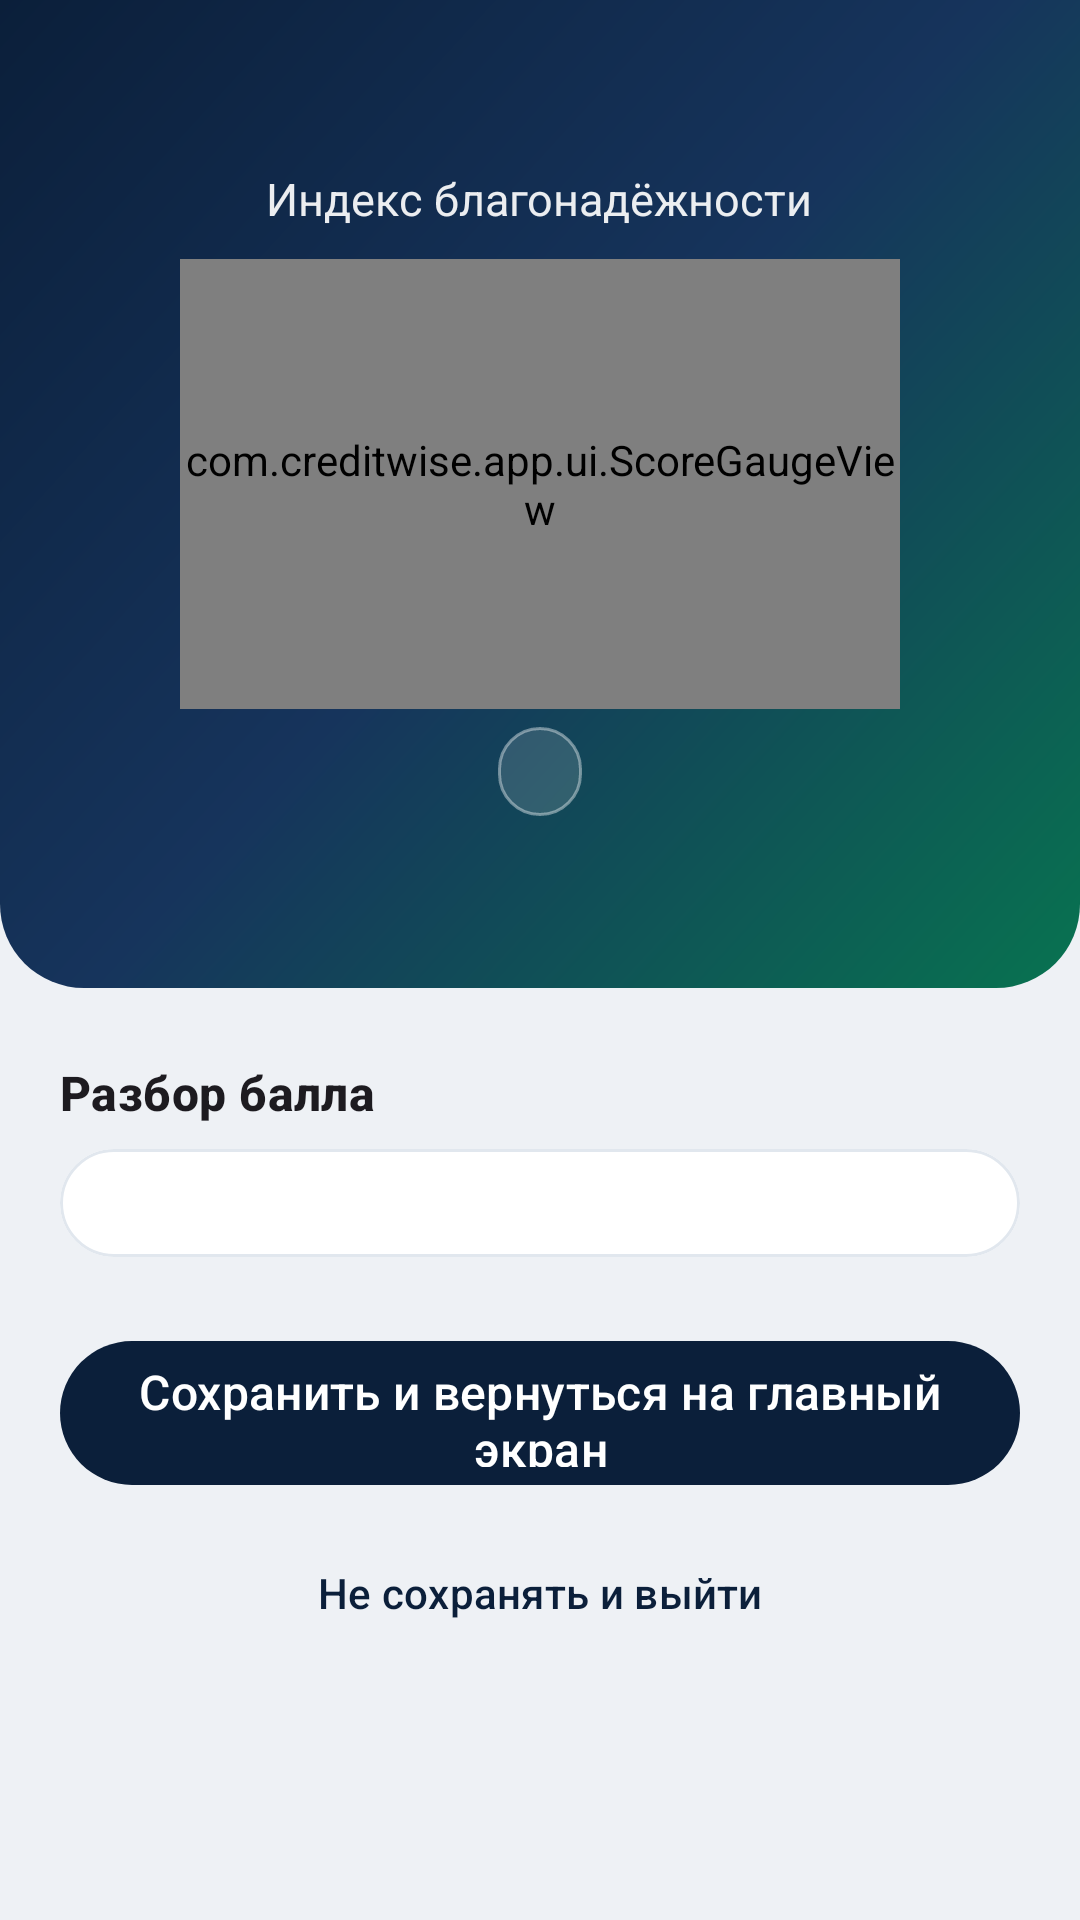

Here is an Android app screen rendered from its layout file. Give the layout XML and the strings, colors and styles it references.
<!-- AndroidManifest.xml: application theme Theme.CreditWise -->
<!-- res/layout/fragment_result.xml -->
<?xml version="1.0" encoding="utf-8"?>
<androidx.core.widget.NestedScrollView xmlns:android="http://schemas.android.com/apk/res/android"
    xmlns:app="http://schemas.android.com/apk/res-auto"
    android:layout_width="match_parent"
    android:layout_height="match_parent"
    android:fillViewport="true">

    <LinearLayout
        android:id="@+id/resultRoot"
        android:layout_width="match_parent"
        android:layout_height="wrap_content"
        android:orientation="vertical"
        android:paddingBottom="28dp">

        <LinearLayout
            android:layout_width="match_parent"
            android:layout_height="wrap_content"
            android:background="@drawable/bg_gradient_header"
            android:gravity="center_horizontal"
            android:orientation="vertical"
            android:paddingTop="56dp"
            android:paddingBottom="30dp">

            <TextView
                android:layout_width="wrap_content"
                android:layout_height="wrap_content"
                android:alpha="0.92"
                android:text="@string/trust_title"
                android:textColor="@color/white"
                android:textSize="15sp" />

            <com.creditwise.app.ui.ScoreGaugeView
                android:id="@+id/gauge"
                android:layout_width="240dp"
                android:layout_height="150dp"
                android:layout_marginTop="10dp" />

            <TextView
                android:id="@+id/tvBand"
                android:layout_width="wrap_content"
                android:layout_height="wrap_content"
                android:layout_marginTop="6dp"
                android:background="@drawable/bg_badge"
                android:paddingHorizontal="14dp"
                android:paddingVertical="6dp"
                android:textColor="@color/white"
                android:textSize="13sp"
                android:textStyle="bold" />

            <TextView
                android:id="@+id/tvDelta"
                android:layout_width="wrap_content"
                android:layout_height="wrap_content"
                android:layout_marginTop="10dp"
                android:alpha="0.9"
                android:textColor="@color/white"
                android:textSize="12.5sp" />
        </LinearLayout>

        <TextView
            style="@style/Widget.CreditWise.SectionTitle"
            android:layout_marginTop="@dimen/gap_l"
            android:text="@string/result_breakdown_title" />

        <com.google.android.material.card.MaterialCardView
            android:layout_width="match_parent"
            android:layout_height="wrap_content"
            android:layout_marginHorizontal="@dimen/screen_margin">

            <LinearLayout
                android:id="@+id/accordionContainer"
                android:layout_width="match_parent"
                android:layout_height="wrap_content"
                android:orientation="vertical" />
        </com.google.android.material.card.MaterialCardView>

        <com.google.android.material.button.MaterialButton
            android:id="@+id/btnSaveHome"
            android:layout_width="match_parent"
            android:layout_height="56dp"
            android:layout_marginHorizontal="@dimen/screen_margin"
            android:layout_marginTop="@dimen/gap_l"
            android:text="@string/result_save_home"
            android:textSize="16sp" />

        <com.google.android.material.button.MaterialButton
            android:id="@+id/btnRestart"
            style="@style/Widget.Material3.Button.TextButton"
            android:layout_width="match_parent"
            android:layout_height="wrap_content"
            android:layout_marginHorizontal="@dimen/screen_margin"
            android:layout_marginTop="@dimen/gap_s"
            android:text="@string/result_restart" />
    </LinearLayout>
</androidx.core.widget.NestedScrollView>
<!-- resources referenced by this layout -->
<resources>
  <color name="white">#FFFFFF</color>
  <dimen name="gap_l">24dp</dimen>
  <dimen name="gap_s">8dp</dimen>
  <dimen name="screen_margin">20dp</dimen>
  <!-- drawable bg_badge (drawable) -->
  <?xml version="1.0" encoding="utf-8"?>
  <shape xmlns:android="http://schemas.android.com/apk/res/android" android:shape="rectangle">
      <solid android:color="#22FFFFFF" />
      <stroke android:width="1dp" android:color="#66FFFFFF" />
      <corners android:radius="999dp" />
  </shape>
  <!-- drawable bg_gradient_header (drawable) -->
  <?xml version="1.0" encoding="utf-8"?>
  <shape xmlns:android="http://schemas.android.com/apk/res/android" android:shape="rectangle">
      <gradient
          android:startColor="@color/brand_navy"
          android:centerColor="@color/brand_navy_2"
          android:endColor="@color/brand_emerald_deep"
          android:angle="315" />
      <corners android:bottomLeftRadius="28dp" android:bottomRightRadius="28dp" />
  </shape>
  <string name="result_breakdown_title">Разбор балла</string>
  <string name="result_restart">Не сохранять и выйти</string>
  <string name="result_save_home">Сохранить и вернуться на главный экран</string>
  <string name="trust_title">Индекс благонадёжности</string>
  <style name="Widget.CreditWise.SectionTitle" parent="">
          <item name="android:layout_width">match_parent</item>
          <item name="android:layout_height">wrap_content</item>
          <item name="android:layout_marginStart">@dimen/screen_margin</item>
          <item name="android:layout_marginEnd">@dimen/screen_margin</item>
          <item name="android:layout_marginTop">@dimen/gap_l</item>
          <item name="android:layout_marginBottom">@dimen/gap_s</item>
          <item name="android:textAppearance">?attr/textAppearanceTitleMedium</item>
          <item name="android:textStyle">bold</item>
      </style>
  <style name="Theme.CreditWise" parent="Theme.Material3.DayNight.NoActionBar">
          <item name="colorPrimary">@color/brand_navy</item>
          <item name="colorPrimaryDark">@color/brand_navy_dark</item>
          <item name="colorOnPrimary">@color/white</item>
          <item name="colorSecondary">@color/brand_emerald</item>
          <item name="colorOnSecondary">@color/white</item>
          <item name="colorTertiary">@color/brand_violet_tag</item>
          <item name="android:colorBackground">@color/surface_sunken_light</item>
          <item name="colorSurface">@color/white</item>
          <item name="colorOutlineVariant">#E1E7EE</item>
  
          <item name="android:statusBarColor">@android:color/transparent</item>
          <item name="android:navigationBarColor">?attr/colorSurface</item>
          <item name="android:windowLightStatusBar" tools:targetApi="m">true</item>
          <item name="android:windowBackground">@color/surface_sunken_light</item>
  
          <item name="materialCardViewStyle">@style/Widget.CreditWise.Card</item>
      </style>
  <color name="brand_navy">#0B1F3A</color>
  <color name="brand_navy_2">#16345C</color>
  <color name="brand_emerald_deep">#087350</color>
  <color name="brand_navy_dark">#081527</color>
  <color name="brand_emerald">#0E9D6C</color>
  <color name="brand_violet_tag">#5B2E96</color>
  <color name="surface_sunken_light">#EEF1F5</color>
  <style name="Widget.CreditWise.Card" parent="Widget.Material3.CardView.Elevated">
          <item name="cardCornerRadius">@dimen/card_radius</item>
          <item name="cardElevation">0dp</item>
          <item name="cardBackgroundColor">?attr/colorSurface</item>
          <item name="strokeColor">?attr/colorOutlineVariant</item>
          <item name="strokeWidth">1dp</item>
          <item name="contentPadding">18dp</item>
      </style>
  <dimen name="card_radius">18dp</dimen>
</resources>
